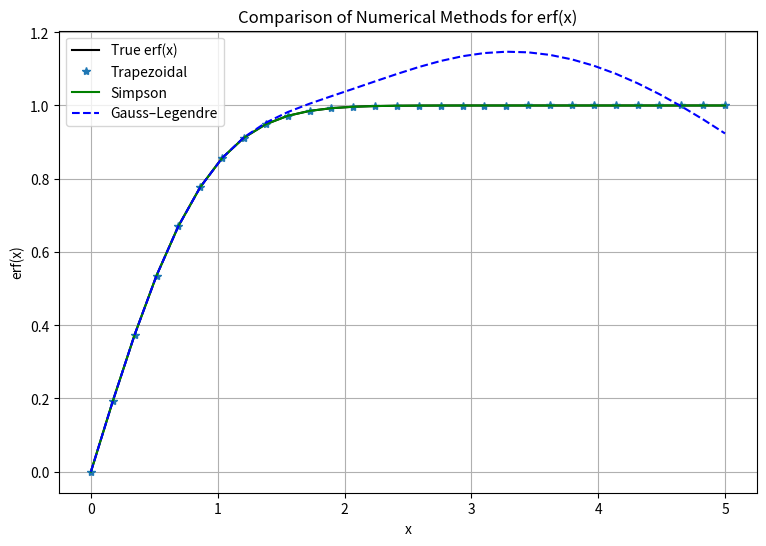

Python code for this plot:
import numpy as np
import matplotlib.pyplot as plt
from math import exp, sqrt, pi

def f(t):
    return np.exp(-t**2)

def trapezoidal(x, n=1000):
    a, b = 0, x
    h = (b - a) / n
    s = f(a) + f(b)
    for i in range(1, n):
        s += 2 * f(a + i*h)
    return (h/2) * s

def simpson(x, n=1000):
    if n % 2 != 0: n += 1
    a, b = 0, x
    h = (b - a) / n
    s = f(a) + f(b)
    for i in range(1, n):
        s += 4*f(a + i*h) if i % 2 != 0 else 2*f(a + i*h)
    return (h/3) * s

def gauss_legendre(x):
    xi = np.array([-1/sqrt(3), 1/sqrt(3)])
    w = np.array([1, 1])
    a, b = 0, x
    return (b - a)/2 * np.sum(w * np.exp(-((b - a)/2 * xi + (b + a)/2)**2))

X = np.linspace(0, 5, 30)
erf_trap = [2/sqrt(pi) * trapezoidal(x) for x in X]
erf_simp = [2/sqrt(pi) * simpson(x) for x in X]
erf_gauss = [2/sqrt(pi) * gauss_legendre(x) for x in X]

from math import erf
erf_true = [erf(x) for x in X]

# Plot comparison
plt.figure(figsize=(9,6))
plt.plot(X, erf_true, 'k-', label='True erf(x)')
plt.plot(X, erf_trap, '*', label='Trapezoidal')
plt.plot(X, erf_simp, 'g-', label='Simpson')
plt.plot(X, erf_gauss, 'b--', label='Gauss–Legendre')
plt.xlabel('x')
plt.ylabel('erf(x)')
plt.title('Comparison of Numerical Methods for erf(x)')
plt.legend()
plt.grid(True)
plt.show()
